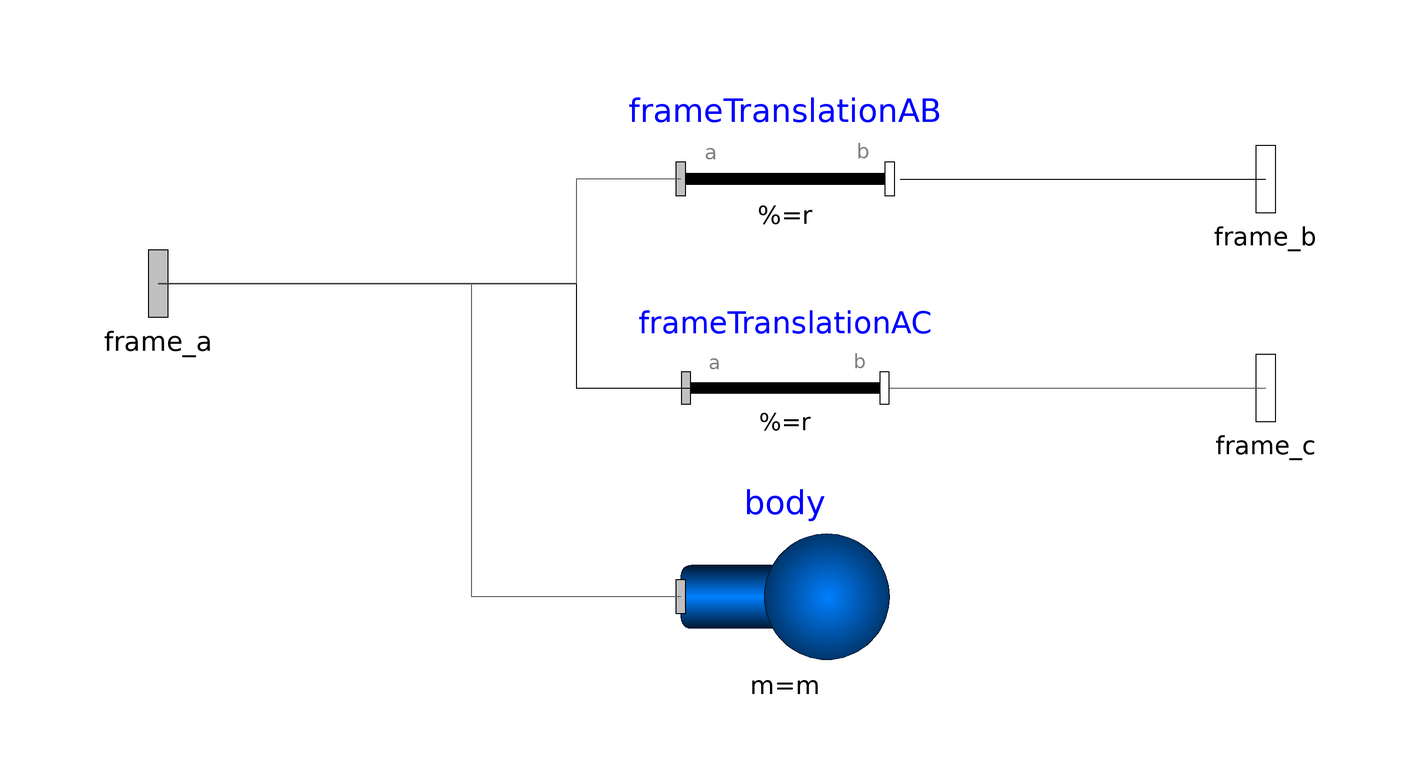

Above is the diagram view of the following Modelica model: its components placed by their Placement annotations and its connect equations drawn as lines.

model MMM_BodyBox_Frame3  "Rigid body with box shape. Mass and animation properties are computed from box data and density (12 potential states)"

  import Modelica.Math.Vectors.normalizeWithAssert;
  import Modelica.SIunits.Conversions.to_unit1;

  Modelica.Mechanics.MultiBody.Interfaces.Frame_a frame_a    "Coordinate system fixed to the component with one cut-force and cut-torque" annotation (Placement(transformation(extent={{-116,-16},{-84,16}})));
  Modelica.Mechanics.MultiBody.Interfaces.Frame_b frame_b    "Coordinate system fixed to the component with one cut-force and cut-torque" annotation (Placement(visible = true, transformation(extent = {{96, 4}, {128, 36}}, rotation = 0), iconTransformation(extent = {{84, 22}, {116, 54}}, rotation = 0)));
  Modelica.Mechanics.MultiBody.Interfaces.Frame_b frame_c    "Coordinate system fixed to the component with one cut-force and cut-torque" annotation (Placement(visible = true, transformation(extent = {{96, -36}, {128, -4}}, rotation = 0), iconTransformation(extent = {{86, -56}, {118, -24}}, rotation = 0)));

  parameter Modelica.SIunits.Position rAB[3](start={0.1,0,0}) "Vector from frame_a to frame_b resolved in frame_a";
  parameter Modelica.SIunits.Position rAC[3](start={0.1,0,0}) "Vector from frame_a to frame_c resolved in frame_a";

  parameter Modelica.SIunits.Position r_shape[3]={0,0,0} "Vector from frame_a to box origin, resolved in frame_a" annotation(HideResult=false);
  final parameter Modelica.SIunits.Position r_CM[3]=r_shape + normalizeWithAssert(lengthDirection)*length/2 "Position vector from origin of frame_a to center of mass, resolved in frame_a" annotation(HideResult=false);

  
  parameter Modelica.SIunits.Length length = Modelica.Math.Vectors.length((rAB+rAC)/2 - r_shape) "Length of box" annotation(HideResult=false);
  parameter Modelica.Mechanics.MultiBody.Types.Axis lengthDirection = to_unit1( (rAB+rAC)/2 - r_shape) "Vector in length direction of box, resolved in frame_a" annotation (Evaluate=true, HideResult=true);
  //parameter Modelica.Mechanics.MultiBody.Types.Axis widthDirection = {0,1,0} "Vector in width direction of box, resolved in frame_a" annotation (Evaluate=true, HideResult=true);
  parameter Modelica.Mechanics.MultiBody.Types.Axis widthDirection = to_unit1( rAB-rAC )"Vector in width direction of box, resolved in frame_a" annotation (Evaluate=true, HideResult=true);
  //parameter Modelica.SIunits.Distance width=length/world.defaultWidthFraction "Width of box" annotation(HideResult=false);
  parameter Modelica.SIunits.Distance width = Modelica.Math.Vectors.length(rAB-rAC);
  //parameter Modelica.SIunits.Distance height=width "Height of box" annotation(HideResult=false);
  parameter Modelica.SIunits.Distance height = length/world.defaultWidthFraction "Height of box" annotation(HideResult=false);
  parameter Modelica.SIunits.Distance innerWidth=0 "Width of inner box surface (0 <= innerWidth <= width)" annotation(HideResult=true);
  parameter Modelica.SIunits.Distance innerHeight=innerWidth "Height of inner box surface (0 <= innerHeight <= height)" annotation(HideResult=true);
  parameter Modelica.SIunits.Density density=7700 "Density of cylinder (e.g., steel: 7700 .. 7900, wood : 400 .. 800)" annotation(HideResult=false);

  parameter Boolean animation=true "= true, if animation shall be enabled (show box between frame_a and frame_b)" annotation(HideResult=true);
  input Modelica.Mechanics.MultiBody.Types.Color color=Modelica.Mechanics.MultiBody.Types.Defaults.BodyColor "Color of box" annotation( Dialog(colorSelector=true, enable=animation), HideResult=true);
  input Modelica.Mechanics.MultiBody.Types.SpecularCoefficient specularCoefficient=world.defaultSpecularCoefficient "Reflection of ambient light (= 0: light is completely absorbed)" annotation (Dialog(enable=animation), HideResult=true);

  Modelica.SIunits.Position r_0[3](start={0,0,0}, each stateSelect=if enforceStates then StateSelect.always else StateSelect.avoid) "Position vector from origin of world frame to origin of frame_a" annotation (Dialog(tab="Initialization",showStartAttribute=true));
  Modelica.SIunits.Velocity v_0[3](start={0,0,0}, each stateSelect=if enforceStates then StateSelect.always else StateSelect.avoid) "Absolute velocity of frame_a, resolved in world frame (= der(r_0))" annotation (Dialog(tab="Initialization",showStartAttribute=true));
  Modelica.SIunits.Acceleration a_0[3](start={0,0,0}) "Absolute acceleration of frame_a resolved in world frame (= der(v_0))" annotation (Dialog(tab="Initialization",showStartAttribute=true));

  parameter Boolean angles_fixed=false "= true, if angles_start are used as initial values, else as guess values" annotation ( Evaluate=true, choices(checkBox=true), Dialog(tab="Initialization"), HideResult=true);
  parameter Modelica.SIunits.Angle angles_start[3]={0,0,0} "Initial values of angles to rotate frame_a around 'sequence_start' axes into frame_b" annotation (Dialog(tab="Initialization"), HideResult=true);
  parameter Modelica.Mechanics.MultiBody.Types.RotationSequence sequence_start={1,2,3} "Sequence of rotations to rotate frame_a into frame_b at initial time" annotation (Evaluate=true, Dialog(tab="Initialization"), HideResult=true);

  parameter Boolean w_0_fixed=false "= true, if w_0_start are used as initial values, else as guess values" annotation ( Evaluate=true, choices(checkBox=true), Dialog(tab="Initialization"), HideResult=true);
  parameter Modelica.SIunits.AngularVelocity w_0_start[3]={0,0,0} "Initial or guess values of angular velocity of frame_a resolved in world frame" annotation (Dialog(tab="Initialization"), HideResult=true);

  parameter Boolean z_0_fixed=false "= true, if z_0_start are used as initial values, else as guess values" annotation ( Evaluate=true, choices(checkBox=true), Dialog(tab="Initialization"), HideResult=true);
  parameter Modelica.SIunits.AngularAcceleration z_0_start[3]={0,0,0} "Initial values of angular acceleration z_0 = der(w_0)" annotation (Dialog(tab="Initialization"), HideResult=true);

  parameter Boolean enforceStates=false "= true, if absolute variables of body object shall be used as states (StateSelect.always)" annotation (Dialog(tab="Advanced"), HideResult=true);
  parameter Boolean useQuaternions=true "= true, if quaternions shall be used as potential states otherwise use 3 angles as potential states" annotation (Dialog(tab="Advanced"), HideResult=true);
  parameter Modelica.Mechanics.MultiBody.Types.RotationSequence sequence_angleStates={1,2,3} "Sequence of rotations to rotate world frame into frame_a around the 3 angles used as potential states" annotation (Evaluate=true, Dialog(tab="Advanced", enable=not useQuaternions), HideResult=true);

  final parameter Modelica.SIunits.Mass mo(min=0) = density*length*width*height "Mass of box without hole";
  final parameter Modelica.SIunits.Mass mi(min=0) = density*length*innerWidth*innerHeight "Mass of hole of box";
  final parameter Modelica.SIunits.Mass m(min=0) = mo - mi "Mass of box";

  final parameter Modelica.Mechanics.MultiBody.Frames.Orientation R = Modelica.Mechanics.MultiBody.Frames.from_nxy((rAB+rAC)/2, widthDirection) "Orientation object from frame_a to coordinates system spanned by r and widthDirection";

  final parameter Modelica.SIunits.Inertia I[3, 3] = Modelica.Mechanics.MultiBody.Frames.resolveDyade1(R, diagonal({
    mo*(width*width +   height*height) - mi*(innerWidth*innerWidth + innerHeight*innerHeight),
    mo*(length*length + height*height) - mi*(length*length + innerHeight*innerHeight),
    mo*(length*length + width*width)   - mi*(length*length + innerWidth*innerWidth)} / 12 )) 
    "Inertia tensor of body box with respect to center of mass, parallel to frame_a" annotation( HideResult=true);
protected
  Modelica.Mechanics.MultiBody.Parts.Body body(
    animation=false,
    r_CM=r_CM,
    m=m,
    I_11=I[1, 1],
    I_22=I[2, 2],
    I_33=I[3, 3],
    I_21=I[2, 1],
    I_31=I[3, 1],
    I_32=I[3, 2],
    sequence_start=sequence_start,
    angles_fixed=angles_fixed,
    angles_start=angles_start,
    w_0_fixed=w_0_fixed,
    w_0_start=w_0_start,
    z_0_fixed=z_0_fixed,
    z_0_start=z_0_start,
    useQuaternions=useQuaternions,
    sequence_angleStates=sequence_angleStates,
    enforceStates=false) annotation (Placement(visible = true, transformation(extent = {{0, -80}, {40, -40}}, rotation = 0)));

  Modelica.Mechanics.MultiBody.Parts.FixedTranslation frameTranslationAB(
    r=rAB,
    animation=animation,
    shapeType="box",
    r_shape=r_shape,
    lengthDirection=lengthDirection,
    widthDirection=widthDirection,
    length=length,
    width=width,
    height=height,
    color=color,
    specularCoefficient=specularCoefficient) annotation (Placement( visible = true, transformation(extent = {{0, 0}, {40, 40}}, rotation = 0)));
  Modelica.Mechanics.MultiBody.Parts.FixedTranslation frameTranslationAC(
    r=rAC,
    animation=animation,
    shapeType="box",
    r_shape=r_shape,
    lengthDirection=lengthDirection,
    widthDirection=widthDirection,
    length=length,
    width=width,
    height=height,
    color=color,
    specularCoefficient=specularCoefficient) annotation (Placement( visible = true, transformation(origin = {20, -20}, extent = {{-19, -23}, {19, 23}}, rotation = 0))); //HideResult isn't applied to components: frameTranslationAC and all its members are visible..make protected


  outer Modelica.Mechanics.MultiBody.World world;

equation
  r_0 = frame_a.r_0;
  v_0 = der(r_0);
  a_0 = der(v_0);

  assert(innerWidth <= width, "parameter innerWidth is greater than parameter width");
  assert(innerHeight <= height, "parameter innerHeight is greater than parameter height");
  connect(frame_a, frameTranslationAC.frame_a) annotation( Line(points = {{-100, 0}, {-20, 0}, {-20, -20}, {2, -20}, {2, -20}}));
  connect(frameTranslationAC.frame_b, frame_c) annotation( Line(points = {{40, -20}, {112, -20}}, color = {95, 95, 95}));
  connect(frameTranslationAB.frame_a, frame_a) annotation( Line(points = {{0, 20}, {-20, 20}, {-20, 0}, {-100, 0}, {-100, 0}}, color = {95, 95, 95}));
  connect(frameTranslationAB.frame_b, frame_b) annotation( Line(points = {{42, 20}, {112, 20}, {112, 20}, {112, 20}}));
  connect(body.frame_a, frame_a) annotation(
    Line(points = {{0, -60}, {-40, -60}, {-40, 0}, {-100, 0}, {-100, 0}}, color = {95, 95, 95}));
  
  annotation (Documentation(info="<html>
<p>
<b>Rigid body</b> with positionable frames a,b,c.
The mass properties of the body (mass, center of mass, inertia tensor) are computed from the frame locations.
Optionally, the box may be hollow.
The (outer) box shape is by default used in the animation.
The hollow part is not shown in the animation.
The three connector frames <b>frame_a</b>, <b>frame_b</b>, and <b>frame_c</b> are always parallel to each other.
</p>

<p>
A BodyBox component has potential states. For details of these states and of the \"Advanced\" menu parameters, see model <a href=\"modelica://Modelica.Mechanics.MultiBody.Parts.Body\">MultiBody.Parts.Body</a>.</p>
</html>"),
Icon( coordinateSystem(initialScale = 0.1),
 graphics={
   Polygon(lineColor = {0, 95, 191}, fillColor = {0, 95, 191}, fillPattern = FillPattern.Solid, points = {{100, 40}, {100, -30}, {90, -40}, {90, 30}, {100, 40}}),
   Rectangle(lineColor = {0, 127, 255}, fillColor = {0, 127, 255}, pattern = LinePattern.None, fillPattern = FillPattern.Solid, extent = {{-100, 30}, {90, -40}}),
   Polygon(lineColor = {0, 95, 191}, fillColor = {0, 95, 191}, fillPattern = FillPattern.Solid, points = {{-100, 30}, {-90, 40}, {100, 40}, {90, 30}, {-100, 30}}),
   Text(lineColor = {0, 0, 255}, extent = {{-150, 90}, {150, 50}}, textString = "%name"),
   Text(extent = {{150, -80}, {-150, -50}}, textString = "rAB=%rAB"),
   Text(extent = {{52, 8}, {88, -17}}, textString = "b"),
   Text(extent = {{-87, 12}, {-51, -13}}, textString = "a"),
   Text(origin = {0, -24},extent = {{150, -80}, {-150, -50}}, textString = "rAC=%rAC")
 }),
    experiment(StartTime = 0, StopTime = 1, Tolerance = 1e-6, Interval = 0.002),
    
  __OpenModelica_commandLineOptions = "--matchingAlgorithm=PFPlusExt --indexReductionMethod=dynamicStateSelection -d=initialization,NLSanalyticJacobian,newInst -d=initialization ",
  __OpenModelica_simulationFlags(lv = "LOG_STATS", outputFormat = "mat", s = "dassl"));


end MMM_BodyBox_Frame3;